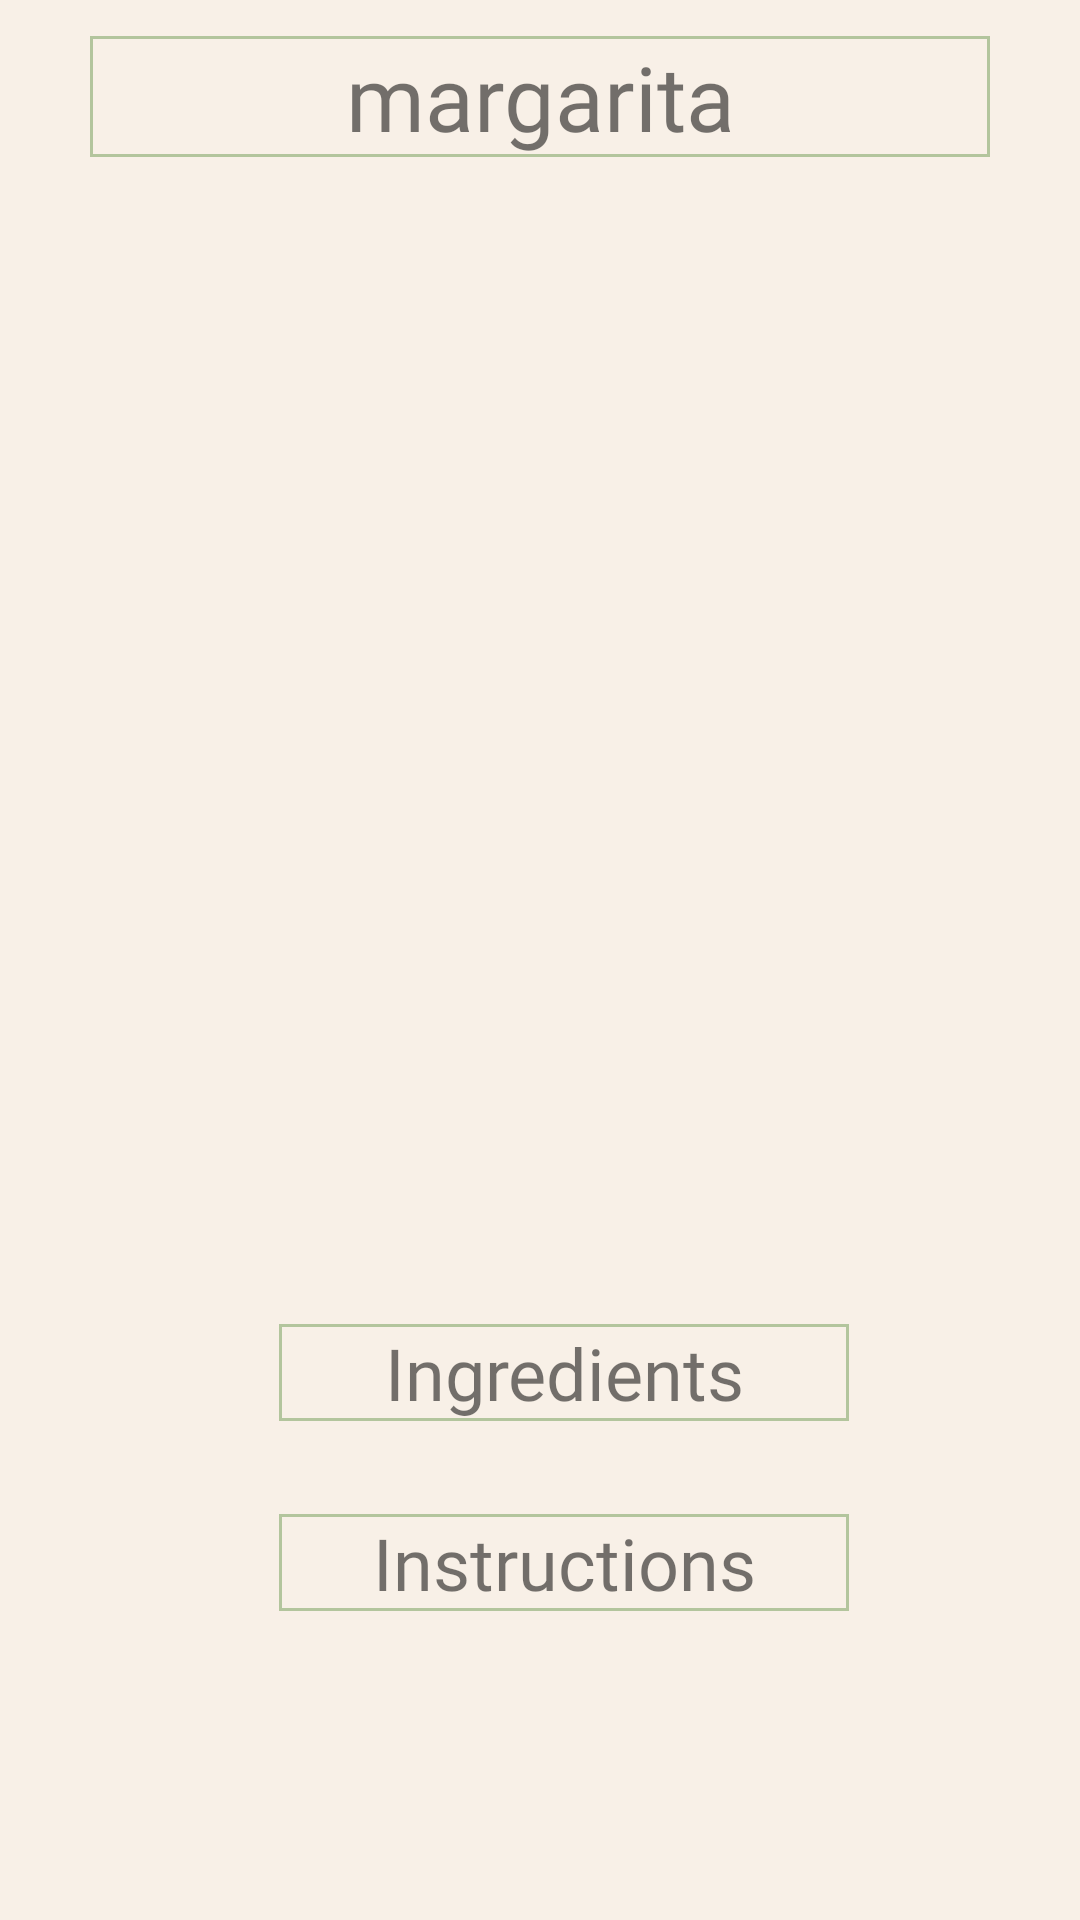

This screen was rendered from an Android layout file. Write that file and the resources it references.
<!-- AndroidManifest.xml: application theme Theme.MyCocktails -->
<!-- res/layout/cocktail_page.xml -->
<?xml version="1.0" encoding="utf-8"?>
<LinearLayout xmlns:android="http://schemas.android.com/apk/res/android"
    android:layout_width="match_parent"
    android:layout_height="match_parent"
    android:orientation="vertical"
    xmlns:app="http://schemas.android.com/apk/res-auto">

    <ScrollView
        android:layout_width="match_parent"
        android:layout_height="match_parent"
        android:background="#F8F0E7"
        >

    <LinearLayout
        android:layout_width="match_parent"
        android:layout_height="match_parent"
        android:orientation="vertical"
        >


    />

        <TextView
            android:id="@+id/cocktail_TV_Name"
            android:layout_width="300dp"
            android:layout_height="wrap_content"
            android:layout_gravity="center"
            android:layout_marginTop="12dp"
            android:text="margarita"
            android:gravity="center"
            android:textSize="30sp"
            android:fontFamily="@font/base3"
            android:background="@drawable/frame_top"
            />




        <com.google.android.material.imageview.ShapeableImageView
            android:id="@+id/cocktail_IV_Image"
            android:layout_width="300dp"
            android:layout_height="300dp"
            android:layout_gravity="center"
            android:layout_marginTop="12dp"
            android:src="@drawable/cocktail1"
            >

        </com.google.android.material.imageview.ShapeableImageView>



        <ImageButton
            android:id="@+id/cocktail_IB_like"
            android:layout_width="54dp"
            android:layout_height="54dp"
            android:background="@drawable/heart"
            android:layout_marginTop="8dp"
            android:layout_gravity="center"/>

        <TextView
            android:layout_width="190dp"
            android:layout_height="wrap_content"
            android:text="Ingredients"
            android:layout_marginLeft="8dp"
            android:layout_marginTop="15dp"
            android:fontFamily="@font/base3"
            android:textSize="24dp"
            android:background="@drawable/frame_top"
            android:gravity="center"

            android:layout_gravity="center"

            />

        <androidx.recyclerview.widget.RecyclerView
            android:id="@+id/cocktailPage_RC_Ingredients"
            android:layout_width="wrap_content"
            android:layout_height="wrap_content"
            android:padding="8dp"
            android:layout_gravity="center"
            />

        <TextView
            android:layout_width="190dp"
            android:layout_height="wrap_content"
            android:text="Instructions"
            android:layout_marginLeft="8dp"
            android:layout_marginTop="15dp"
            android:fontFamily="@font/base3"
            android:textSize="24dp"
            android:background="@drawable/frame_top"
            android:gravity="center"
            android:layout_gravity="center"

            />

        <androidx.recyclerview.widget.RecyclerView
            android:id="@+id/cocktailPage_RC_Instructions"
            android:layout_width="wrap_content"
            android:layout_height="wrap_content"
            android:padding="8dp"
            android:layout_gravity="center"
            />



    </LinearLayout>

    </ScrollView>

</LinearLayout>
<!-- resources referenced by this layout -->
<resources>
  <!-- drawable frame_top (drawable) -->
  <?xml version="1.0" encoding="utf-8"?>
  <shape xmlns:android="http://schemas.android.com/apk/res/android" android:shape="rectangle" >
      <solid android:color="#F8F0E7" />
      <stroke android:width="1dip" android:color="#B3C59D"/>
  </shape>
  <style name="Theme.MyCocktails" parent="Theme.MaterialComponents.DayNight.DarkActionBar">
          
          <item name="colorPrimary">@color/purple_500</item>
          <item name="colorPrimaryVariant">@color/purple_700</item>
          <item name="colorOnPrimary">@color/white</item>
          
          <item name="colorSecondary">@color/teal_200</item>
          <item name="colorSecondaryVariant">@color/teal_700</item>
          <item name="colorOnSecondary">@color/black</item>
          
          <item name="android:statusBarColor">?attr/colorPrimaryVariant</item>
          
      </style>
  <!-- not gathered from this repository: default colours our renderer supplied (Android Studio template values) -->
  <color name="purple_500">#FF6200EE</color>
  <color name="purple_700">#FF3700B3</color>
  <color name="teal_200">#FF03DAC5</color>
  <color name="teal_700">#FF018786</color>
  <color name="black">#FF000000</color>
  <color name="white">#FFFFFFFF</color>
</resources>
